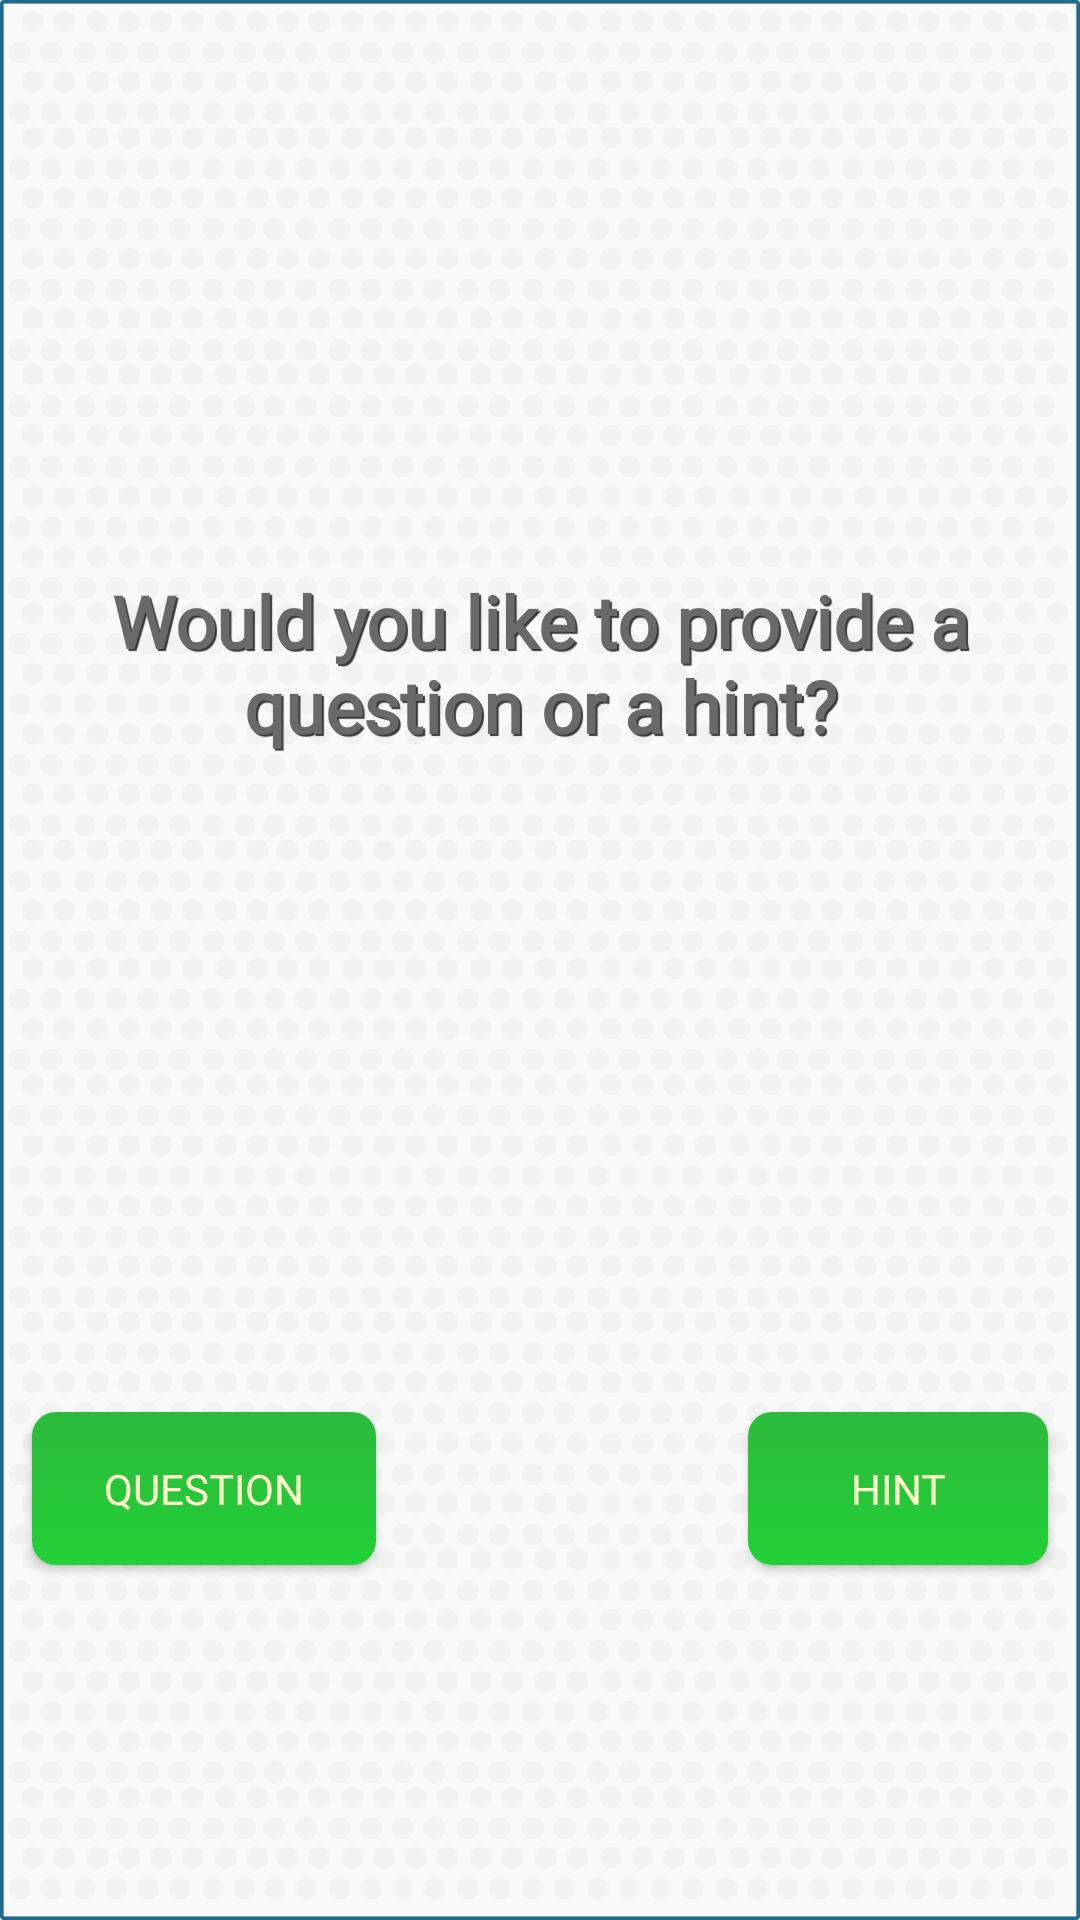

Reconstruct the res/layout file that produces this screen, plus the resources it refers to.
<!-- AndroidManifest.xml: application theme AppTheme -->
<!-- res/layout/activity_poi_creation_entry.xml -->
<?xml version="1.0" encoding="utf-8"?>
<androidx.constraintlayout.widget.ConstraintLayout xmlns:android="http://schemas.android.com/apk/res/android"
    xmlns:app="http://schemas.android.com/apk/res-auto"
    xmlns:tools="http://schemas.android.com/tools"
    android:layout_width="match_parent"
    android:layout_height="match_parent"
    android:background="@drawable/bg_1">

    <TextView
        android:id="@+id/textView2"
        android:layout_width="0dp"
        android:layout_height="wrap_content"
        android:layout_marginStart="24dp"
        android:layout_marginEnd="24dp"
        android:fontFamily="@font/bowlby_one_sc"
        android:gravity="center_horizontal"
        android:orientation="vertical"
        android:shadowColor="#383838"
        android:shadowDx="2"
        android:shadowDy="2"
        android:shadowRadius="0.01"
        android:text="Would you like to provide a question or a hint?"
        android:textAlignment="center"
        android:textColor="#696969"
        android:textSize="24sp"
        android:textStyle="bold"
        app:layout_constraintBottom_toBottomOf="parent"
        app:layout_constraintEnd_toEndOf="parent"
        app:layout_constraintHorizontal_bias="1.0"
        app:layout_constraintStart_toStartOf="parent"
        app:layout_constraintTop_toTopOf="parent"
        app:layout_constraintVertical_bias="0.329" />

    <Button
        android:id="@+id/button_questionCreation"
        android:layout_width="wrap_content"
        android:layout_height="wrap_content"
        android:layout_marginStart="32dp"
        android:layout_marginEnd="124dp"
        android:background="@drawable/button_background_selector"
        android:fontFamily="@font/bowlbyonesc"
        android:onClick="changeLayout"

        android:text="Question"
        android:textColor="@color/button_textcolor"
        android:textSize="14sp"
        app:layout_constraintBottom_toBottomOf="parent"
        app:layout_constraintEnd_toStartOf="@+id/button_hintCreation"
        app:layout_constraintHorizontal_chainStyle="spread_inside"
        app:layout_constraintStart_toStartOf="parent"
        app:layout_constraintTop_toTopOf="@+id/guideline10" />

    <Button
        android:id="@+id/button_hintCreation"
        android:layout_width="100dp"
        android:layout_height="wrap_content"
        android:layout_marginEnd="32dp"
        android:background="@drawable/button_background_selector"
        android:fontFamily="@font/bowlbyonesc"
        android:onClick="changeLayout"
        android:text="Hint"
        android:textColor="@color/button_textcolor"
        android:textSize="14sp"
        app:layout_constraintBottom_toBottomOf="parent"
        app:layout_constraintEnd_toEndOf="parent"
        app:layout_constraintHorizontal_bias="1.0"
        app:layout_constraintStart_toEndOf="@+id/button_questionCreation"
        app:layout_constraintTop_toTopOf="@+id/guideline10" />

    <androidx.constraintlayout.widget.Guideline
        android:id="@+id/guideline10"
        android:layout_width="wrap_content"
        android:layout_height="wrap_content"
        android:orientation="horizontal"
        app:layout_constraintGuide_percent="0.55" />
</androidx.constraintlayout.widget.ConstraintLayout>
<!-- resources referenced by this layout -->
<resources>
  <!-- drawable bg_1: png bitmap (drawable, 353881 bytes) -->
  <!-- drawable button_background_selector (drawable) -->
  <?xml version="1.0" encoding="utf-8"?>
  <selector xmlns:android="http://schemas.android.com/apk/res/android">
      <item android:state_enabled="false" android:drawable="@drawable/button_gradient_disabled" />
      <item android:state_enabled="true" android:drawable="@drawable/button_gradient" />
  
  </selector>
  <style name="AppTheme" parent="Theme.AppCompat.Light.NoActionBar">
          
          <item name="android:windowDrawsSystemBarBackgrounds">false</item>
          <item name="android:windowTranslucentStatus">true</item>
      </style>
  <!-- drawable button_gradient_disabled (drawable) -->
  <?xml version="1.0" encoding="utf-8"?>
  <shape xmlns:android="http://schemas.android.com/apk/res/android"
      android:shape="rectangle">
      <corners android:radius="8dp" />
      <padding
          android:left="24dp"
          android:top="16dp"
          android:right="24dp"
          android:bottom="16dp" />
      <gradient
          android:startColor="#a1a1a1"
          android:endColor="#adadad"
          android:angle="270" />
  
  </shape>
  <!-- drawable button_gradient (drawable) -->
  <?xml version="1.0" encoding="utf-8"?>
  <shape xmlns:android="http://schemas.android.com/apk/res/android"
      android:shape="rectangle">
      <corners android:radius="8dp" />
      <padding
          android:left="24dp"
          android:top="16dp"
          android:right="24dp"
          android:bottom="16dp" />
      <gradient
          android:startColor="#2dba3d"
          android:endColor="#22d037"
          android:angle="270" />
  
  </shape>
</resources>
